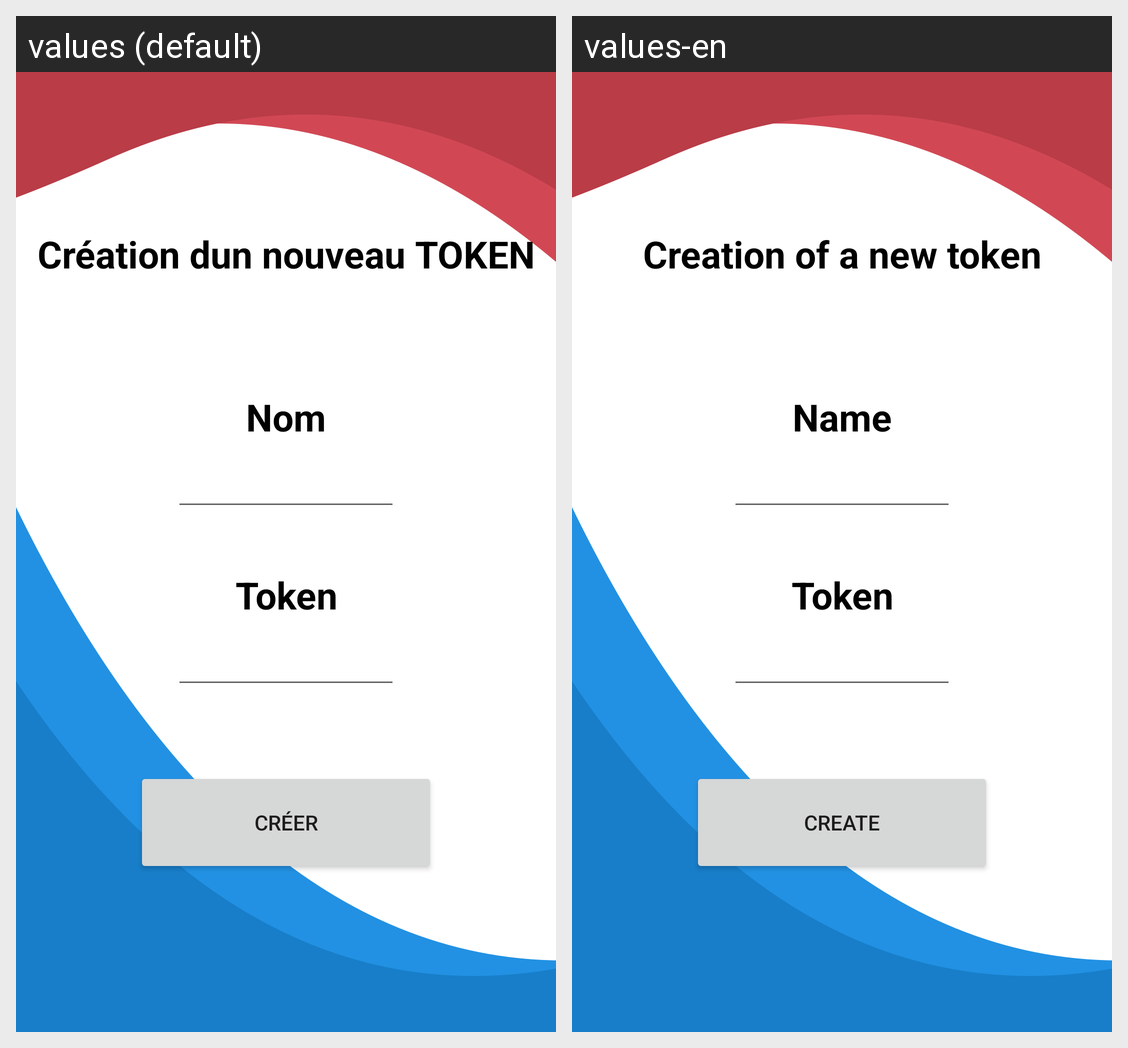

This grid shows one Android layout under two languages. Give, for every string resource on the screen, its name, the default text and each shown locale's text.
Android screen res/layout/activity_token.xml rendered under 2 locales, left to right: values (default), values-en. Device: Nexus 5 (rendered at 1080×1920; each locale shown at half size, 540×960, under a caption strip naming it); theme Theme.ProjetFinalAndroid.
Strings drawn on this screen, with the default value and each locale's value (text and hints the layout hard-codes, and strings that could not be matched under every locale, appear in the picture but are not listed):

title_activity_token
  values: Création dun nouveau TOKEN
  values-en: Creation of a new token

tf_nom
  values: Nom
  values-en: Name

tf_token
  values: Token
  values-en: Token

btn_create
  values: Créer
  values-en: Create
